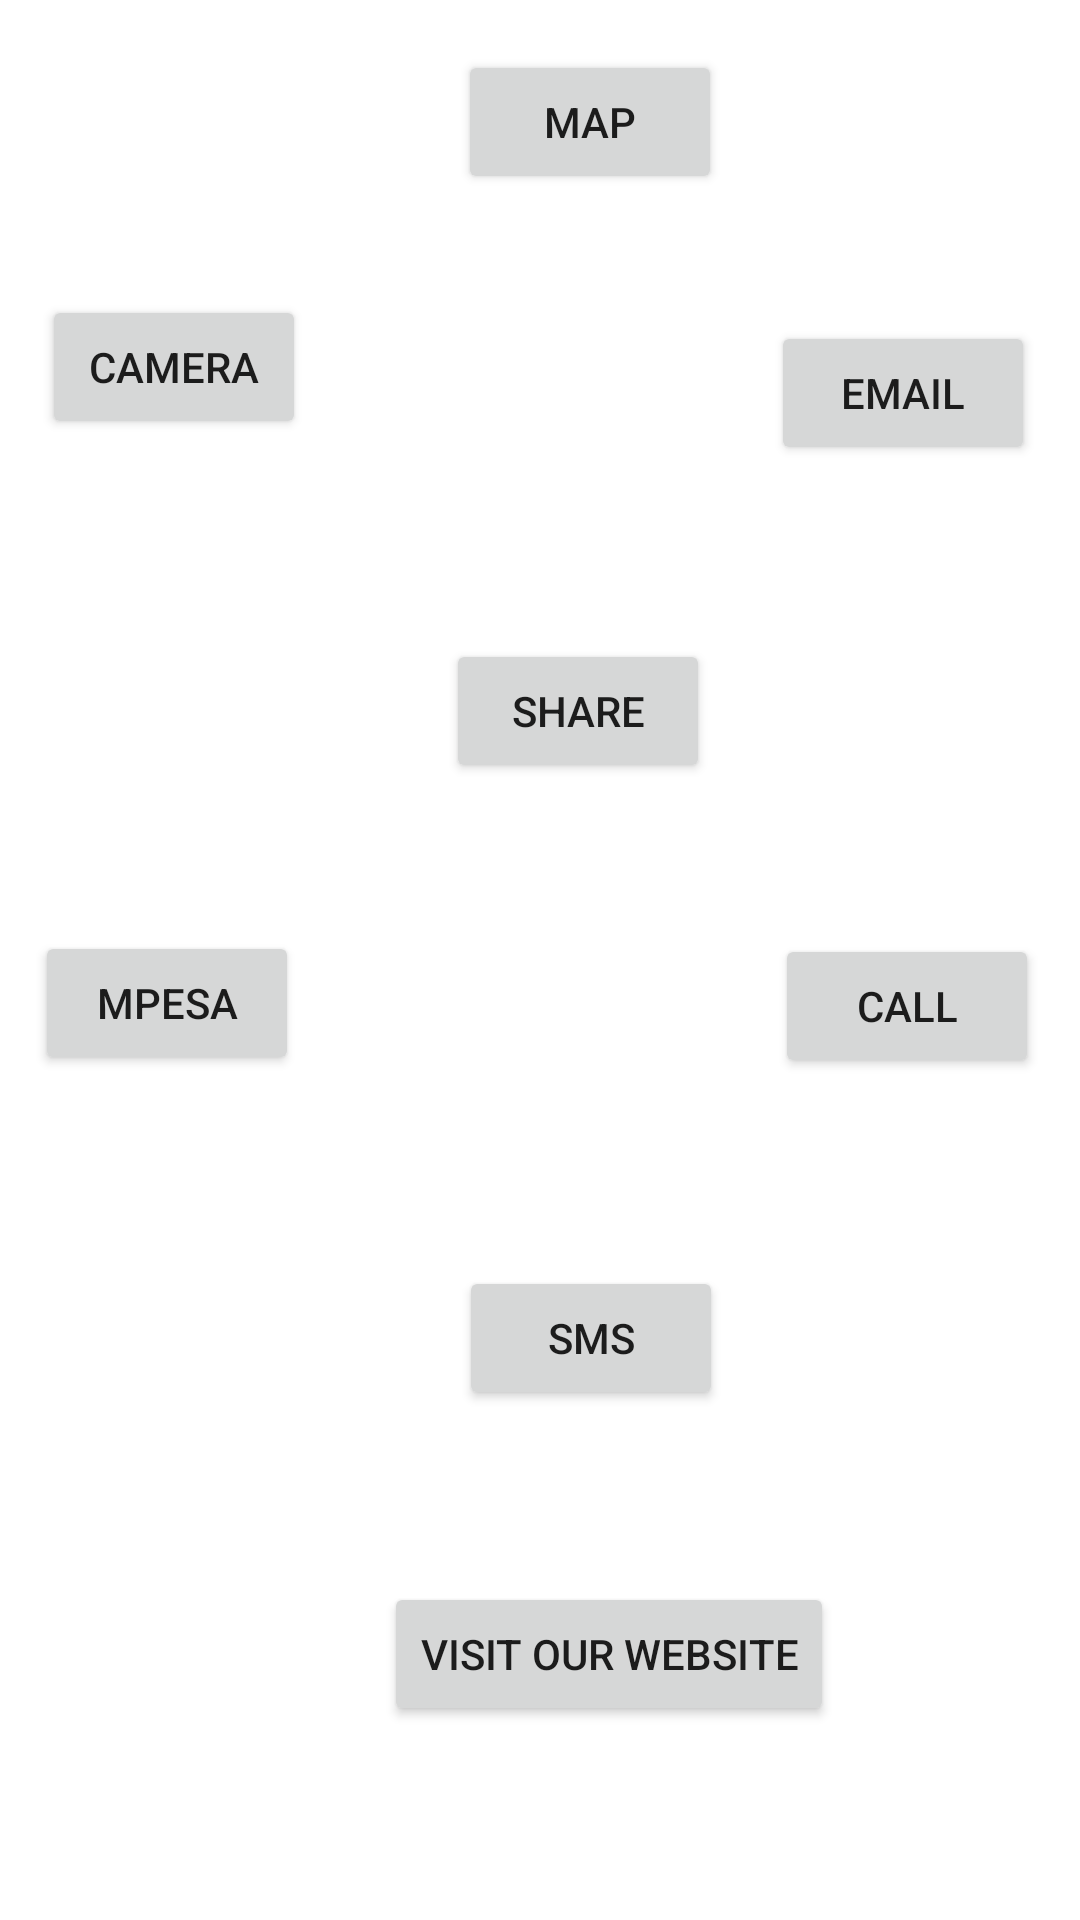

The Android layout XML behind this screen, and the referenced resources:
<!-- AndroidManifest.xml: application theme Theme.MyComplexApplication -->
<!-- res/layout/activity_main.xml -->
<?xml version="1.0" encoding="utf-8"?>
<androidx.constraintlayout.widget.ConstraintLayout xmlns:android="http://schemas.android.com/apk/res/android"
    xmlns:app="http://schemas.android.com/apk/res-auto"
    xmlns:tools="http://schemas.android.com/tools"
    android:layout_width="match_parent"
    android:layout_height="match_parent"
    tools:context=".MainActivity">

    <Button
        android:id="@+id/SmsButton"
        android:layout_width="wrap_content"
        android:layout_height="wrap_content"
        android:text="Sms"

        app:layout_constraintBottom_toBottomOf="parent"
        app:layout_constraintEnd_toEndOf="parent"
        app:layout_constraintHorizontal_bias="0.563"
        app:layout_constraintStart_toStartOf="parent"
        app:layout_constraintTop_toTopOf="parent"
        app:layout_constraintVertical_bias="0.713" />

    <Button
        android:id="@+id/WebsiteButton"
        android:layout_width="wrap_content"
        android:layout_height="wrap_content"
        android:text="@string/website"

        app:layout_constraintBottom_toBottomOf="parent"
        app:layout_constraintEnd_toEndOf="parent"
        app:layout_constraintHorizontal_bias="0.61"
        app:layout_constraintStart_toStartOf="parent"
        app:layout_constraintTop_toTopOf="parent"
        app:layout_constraintVertical_bias="0.891" />

    <Button
        android:id="@+id/CallButton"
        android:layout_width="wrap_content"
        android:layout_height="wrap_content"
        android:text="@string/call"
        app:layout_constraintBottom_toBottomOf="parent"
        app:layout_constraintEnd_toEndOf="parent"
        app:layout_constraintHorizontal_bias="0.95"
        app:layout_constraintStart_toStartOf="parent"
        app:layout_constraintTop_toTopOf="parent"
        app:layout_constraintVertical_bias="0.526" />

    <Button
        android:id="@+id/MpesaButton"
        android:layout_width="wrap_content"
        android:layout_height="wrap_content"
        android:text="@string/Mpesa"
        app:layout_constraintBottom_toBottomOf="parent"
        app:layout_constraintEnd_toEndOf="parent"
        app:layout_constraintHorizontal_bias="0.043"
        app:layout_constraintStart_toStartOf="parent"
        app:layout_constraintTop_toTopOf="parent"
        app:layout_constraintVertical_bias="0.524" />

    <Button
        android:id="@+id/EmailButton"
        android:layout_width="wrap_content"
        android:layout_height="wrap_content"
        android:text="Email"

        app:layout_constraintBottom_toBottomOf="parent"
        app:layout_constraintEnd_toEndOf="parent"
        app:layout_constraintHorizontal_bias="0.945"
        app:layout_constraintStart_toStartOf="parent"
        app:layout_constraintTop_toTopOf="parent"
        app:layout_constraintVertical_bias="0.181" />

    <Button
        android:id="@+id/CameraButton"
        android:layout_width="wrap_content"
        android:layout_height="wrap_content"
        android:text="Camera"
        app:layout_constraintBottom_toBottomOf="parent"
        app:layout_constraintEnd_toEndOf="parent"
        app:layout_constraintHorizontal_bias="0.051"
        app:layout_constraintStart_toStartOf="parent"
        app:layout_constraintTop_toTopOf="parent"
        app:layout_constraintVertical_bias="0.166" />

    <Button
        android:id="@+id/ShareButton"
        android:layout_width="wrap_content"
        android:layout_height="wrap_content"
        android:text="Share"

        app:layout_constraintBottom_toBottomOf="parent"
        app:layout_constraintEnd_toEndOf="parent"
        app:layout_constraintHorizontal_bias="0.547"
        app:layout_constraintStart_toStartOf="parent"
        app:layout_constraintTop_toTopOf="parent"
        app:layout_constraintVertical_bias="0.36" />

    <Button
        android:id="@+id/Mapbutton"
        android:layout_width="wrap_content"
        android:layout_height="wrap_content"
        android:layout_marginEnd="22dp"
        android:text="Map"

        app:layout_constraintBottom_toBottomOf="parent"
        app:layout_constraintEnd_toEndOf="parent"
        app:layout_constraintHorizontal_bias="0.611"
        app:layout_constraintStart_toStartOf="parent"
        app:layout_constraintTop_toTopOf="parent"
        app:layout_constraintVertical_bias="0.028" />
</androidx.constraintlayout.widget.ConstraintLayout>
<!-- resources referenced by this layout -->
<resources>
  <string name="Mpesa">Mpesa</string>
  <string name="call">call</string>
  <string name="website">Visit our Website</string>
  <style name="Theme.MyComplexApplication" parent="Theme.MaterialComponents.DayNight.DarkActionBar">
          
          <item name="colorPrimary">@color/purple_500</item>
          <item name="colorPrimaryVariant">@color/purple_700</item>
          <item name="colorOnPrimary">@color/white</item>
          
          <item name="colorSecondary">@color/teal_200</item>
          <item name="colorSecondaryVariant">@color/teal_700</item>
          <item name="colorOnSecondary">@color/black</item>
          
          <item name="android:statusBarColor">?attr/colorPrimaryVariant</item>
          
      </style>
  <!-- not gathered from this repository: default colours our renderer supplied (Android Studio template values) -->
  <color name="purple_500">#FF6200EE</color>
  <color name="purple_700">#FF3700B3</color>
  <color name="teal_200">#FF03DAC5</color>
  <color name="teal_700">#FF018786</color>
  <color name="black">#FF000000</color>
  <color name="white">#FFFFFFFF</color>
</resources>
